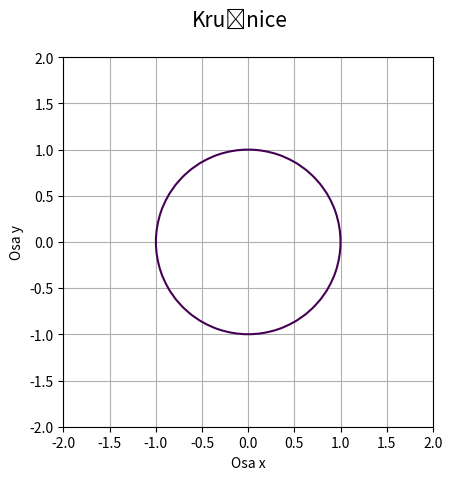

This chart was generated by the following Python code:
"""Kružnice zadaná implicitní funkcí."""

import numpy as np
import matplotlib.pyplot as plt

# příprava vektorů pro konstrukci mřížky
x = np.linspace(-2, 2, 50)
y = np.linspace(-2, 2, 50)

# konstrukce mřížky
x, y = np.meshgrid(x, y)

# koeficienty kružnice
r = 1

# implicitní funkce kružnice
z = x**2 + y ** 2 - r ** 2

# hodnota, která se má zvýraznit na isoploše
levels = [0]

# rozměry grafu při uložení: 640x480 pixelů
fig, ax = plt.subplots(1, figsize=(6.4, 4.8))

# titulek grafu
fig.suptitle('Kružnice', fontsize=15)

# vykreslení implicitní funkce
ax.contour(x, y, z, levels)

# zobrazit mřížku
ax.grid(True)

# zachovat poměr stran
ax.axis('scaled')

# popisek os
plt.xlabel('Osa x')
plt.ylabel('Osa y')

# uložení grafu do rastrového obrázku
plt.savefig("circle2.png")

# zobrazení grafu
plt.show()
